Run: headless pygame with SDL's dummy video driver; simulated clock (each Clock.tick advances the game by its frame time, no real sleeping); random seed 0; keys injected as events and as key.get_pressed() state; no mouse input.
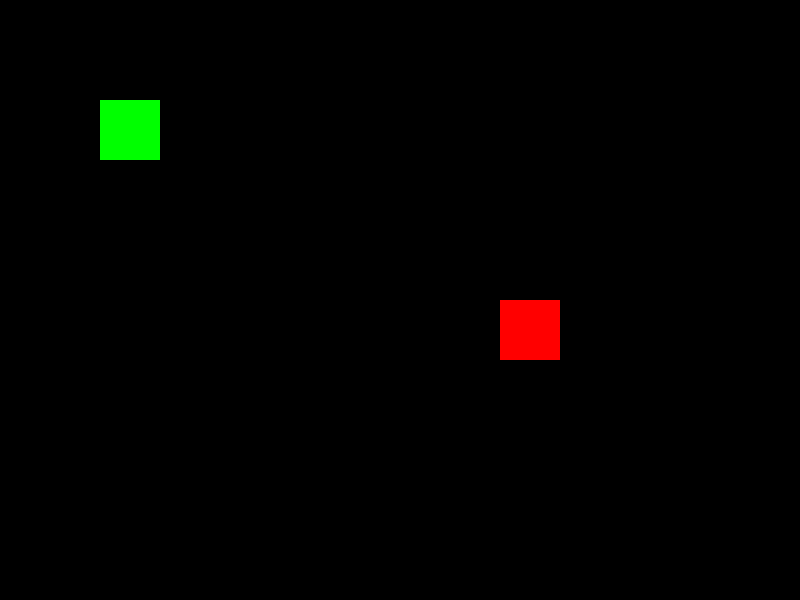
Frame 1 of 4 · flips 1–60 · no input
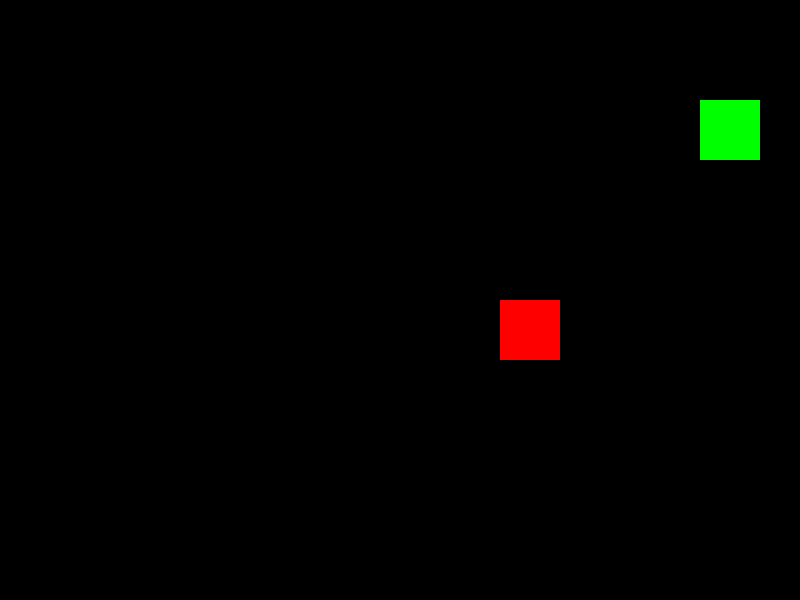
Frame 2 of 4 · flips 61–180 · tapped SPACE, RETURN · held RIGHT (→), D
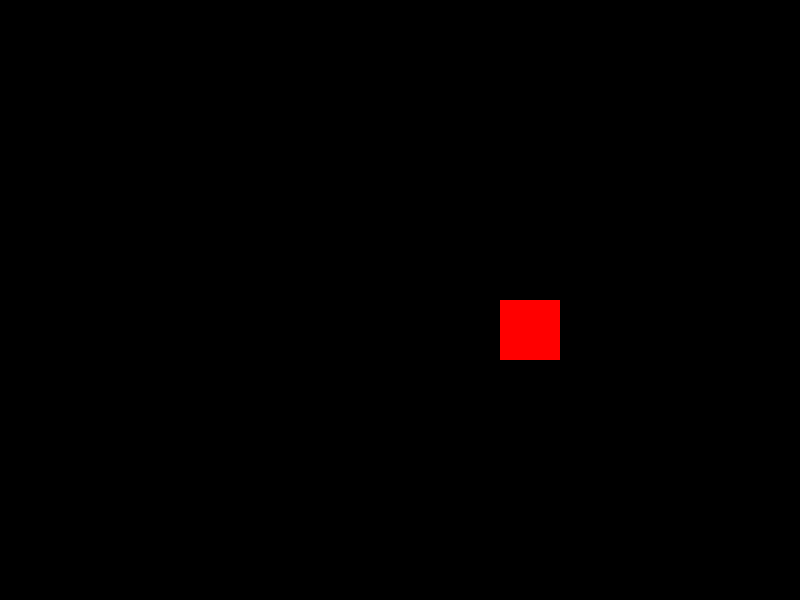
Frame 3 of 4 · flips 181–300 · held DOWN (↓), S
Frame 4 of 4 · flips 301–420 · held LEFT (←), A, UP (↑), W · screen same as frame 1, image omitted

The pygame program that drew these frames:

import pygame

pygame.init()

screen = pygame.display.set_mode((800, 600))
pygame.display.set_caption("Add Sprites")

# sprite positions
player_x, player_y = 100, 100
enemy_x, enemy_y = 500, 300
speed = 5

running = True
while running:
    for event in pygame.event.get():
        if event.type == pygame.QUIT:
            running = False

    keys = pygame.key.get_pressed()

    if keys[pygame.K_UP]:
        player_y -= speed
    if keys[pygame.K_DOWN]:
        player_y += speed
    if keys[pygame.K_LEFT]:
        player_x -= speed
    if keys[pygame.K_RIGHT]:
        player_x += speed

    screen.fill((0, 0, 0))

    # player sprite
    pygame.draw.rect(screen, (0, 255, 0), (player_x, player_y, 60, 60))

    # enemy sprite
    pygame.draw.rect(screen, (255, 0, 0), (enemy_x, enemy_y, 60, 60))

    pygame.display.update()

pygame.quit()
